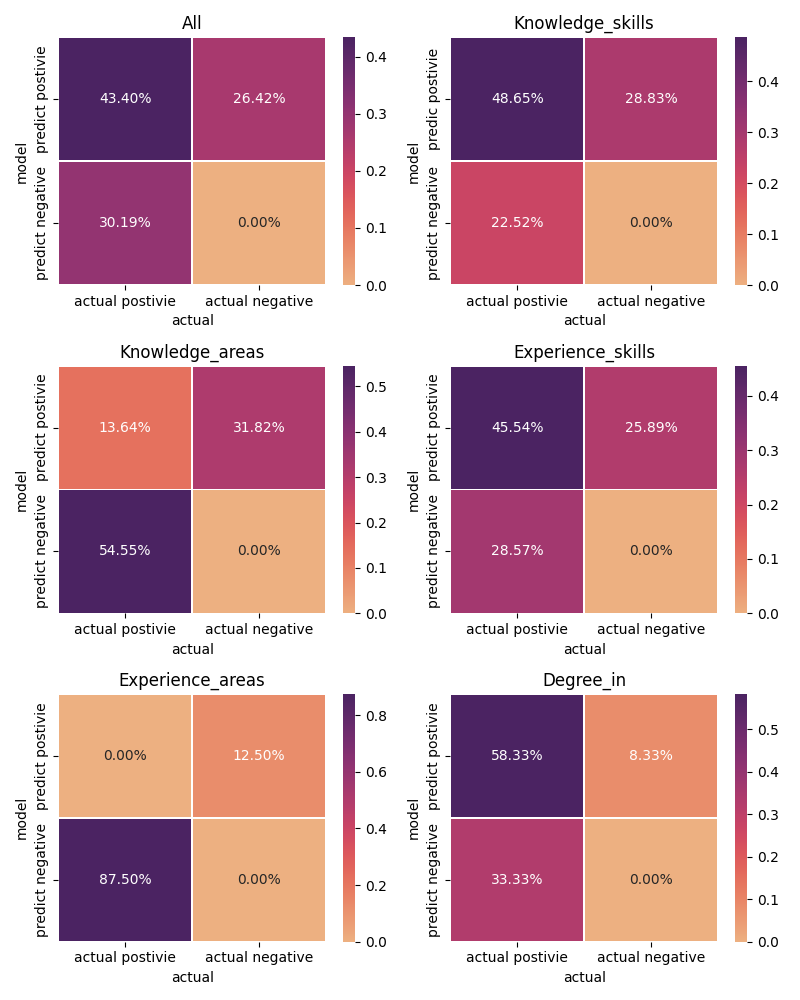

Source data for this figure (header and first rows):
, Relation, F1_score, precision, recall
0, knowledge_skills, 0.6545, 0.6279, 0.6835
1, knowledge_areas, 0.24, 0.3, 0.2
2, experience_skills, 0.6258, 0.6375, 0.6145
3, experience_areas, 0.0, 0.0, 0.0
4, degree_in, 0.7368, 0.875, 0.6364
5, All, 0.6053, 0.6216, 0.5897
6, Micro-average, 0.4514, 0.6216, 0.5897
7, Macro-average, 0.4514, 0.4881, 0.4269
